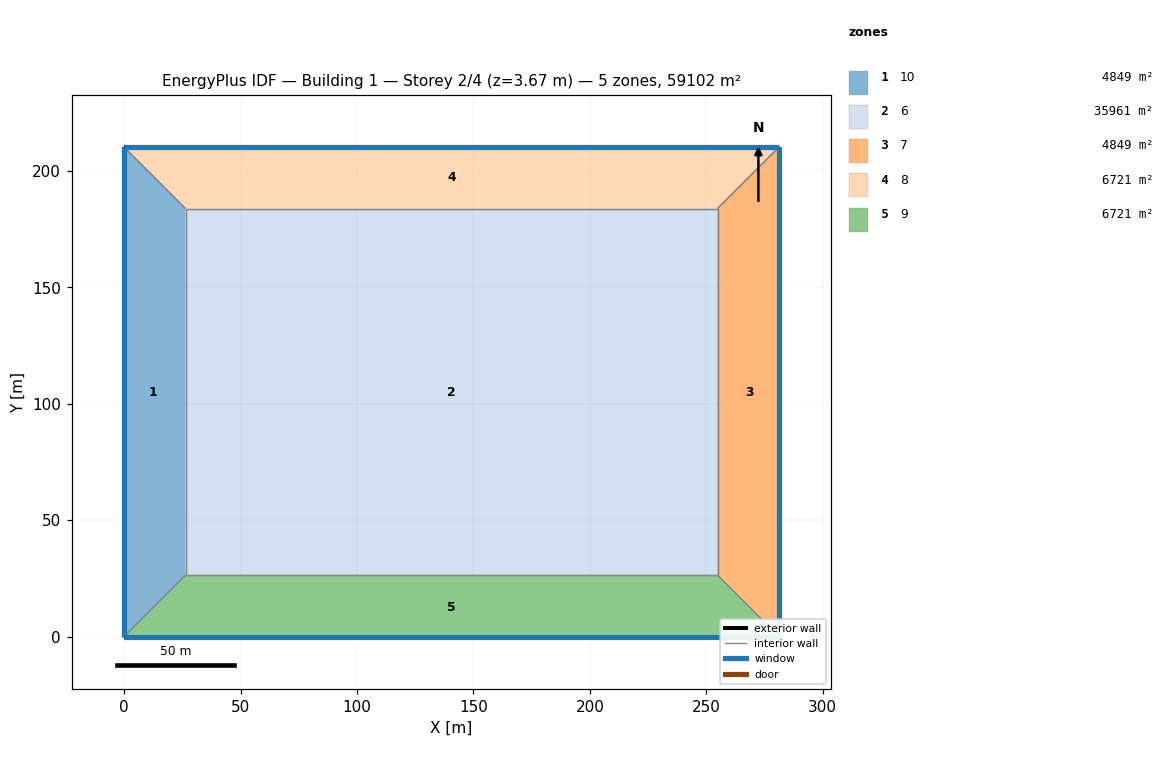
=== STOREY PLAN SPEC (per zone: floor XY polygon, exterior-wall plan segments, windows/doors) ===
zone 1: 10  (4849.2 m²)
  floor: (0.00, 210.20) (26.38, 183.82) (26.38, 26.38) (0.00, 0.00)
  exterior wall: (0.00, 0.00) – (0.00, 210.20)  [210.2 m]
    window: (0.00, 210.19) – (0.00, 0.01)  [664.2 m²]
  interior walls: 3
zone 2: 6  (35960.9 m²)
  floor: (26.38, 26.38) (26.38, 183.82) (254.79, 183.82) (254.79, 26.38)
  interior walls: 4
zone 3: 7  (4849.2 m²)
  floor: (254.79, 26.38) (254.79, 183.82) (281.17, 210.20) (281.17, 0.00)
  exterior wall: (281.17, 210.20) – (281.17, 0.00)  [210.2 m]
    window: (281.17, 0.01) – (281.17, 210.19)  [433.0 m²]
  interior walls: 3
zone 4: 8  (6721.4 m²)
  floor: (26.38, 183.82) (0.00, 210.20) (281.17, 210.20) (254.79, 183.82)
  exterior wall: (0.00, 210.20) – (281.17, 210.20)  [281.2 m]
    window: (281.16, 210.20) – (0.01, 210.20)  [815.3 m²]
  interior walls: 3
zone 5: 9  (6721.4 m²)
  floor: (254.79, 26.38) (281.17, 0.00) (0.00, 0.00) (26.38, 26.38)
  exterior wall: (281.17, 0.00) – (0.00, 0.00)  [281.2 m]
    window: (0.01, 0.00) – (281.16, 0.00)  [1310.2 m²]
  interior walls: 3

=== DERIVED (storey summary) ===
Building: Building 1
Storey: 2 of 4  (floor level z = 3.67 m)
Storey gross floor area: 59101.9 m²
Zones on this storey: 5
  - 10: floor 4849.2 m²; exterior wall 210.2 m (1273.8 m²); 1 window(s) 664.2 m²; WWR 52.1%
  - 6: floor 35960.9 m²
  - 7: floor 4849.2 m²; exterior wall 210.2 m (1273.8 m²); 1 window(s) 433.0 m²; WWR 34.0%
  - 8: floor 6721.4 m²; exterior wall 281.2 m (1703.9 m²); 1 window(s) 815.3 m²; WWR 47.9%
  - 9: floor 6721.4 m²; exterior wall 281.2 m (1703.9 m²); 1 window(s) 1310.2 m²; WWR 76.9%
Zone adjacency (shared interzone walls):
  - 10 ↔ 6
  - 10 ↔ 8
  - 10 ↔ 9
  - 6 ↔ 7
  - 6 ↔ 8
  - 6 ↔ 9
  - 7 ↔ 8
  - 7 ↔ 9